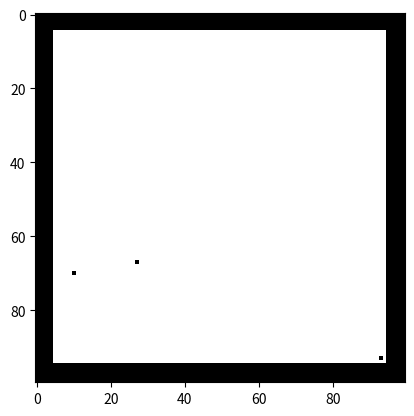

Here is the Python script that generated this plot:
import matplotlib.pyplot as plt, matplotlib.animation as ani
import sys, numpy as np, scipy.ndimage as ndi


def render(slides, isColor, fps, isSaved):
    f = plt.figure()
    reel = []
    for frame in slides:
        if isColor:
            reel.append([plt.imshow(frame)])
        else:
            reel.append([plt.imshow(frame, 'gray_r')])
    a = ani.ArtistAnimation(f, reel, interval=fps, blit=True, repeat_delay=500)
    plt.show()


def initialize_board(settings):
    if '-user' in settings:
        # Set spatial fields and fill blank canvas
        width = int(input('Enter width: '))
        height = int(input('Enter height: '))
        walls = int(input('Enter size of walls: '))
        blank = np.zeros((width, height))
        # Create boundaries
        blank[0:walls, :] = 1
        blank[:, 0:walls] = 1
        blank[:, height - walls:height] = 1
        blank[width - walls:width, :] = 1
        # Show it
        plt.imshow(blank, 'gray_r')
        plt.show()
        return blank
    else:
        blank = np.zeros((100, 100))
        blank[0:5, :] = 1
        blank[:, 0:5] = 1
        blank[:, 95:100] = 1
        blank[95:100, :] = 1
        # Add obstacles!
        board = add_enemies(3, blank)
        # Show it
        plt.imshow(board, 'gray_r')
        plt.show()
        return board


def add_enemies(N,board):
    for x in range(N):
        rxs = np.random.randint(0, board.shape[0], 1)
        rys = np.random.randint(0, board.shape[1], 1)

        board[rxs,rys] = 1
    return board



def main():
    config = initialize_board(sys.argv)


if __name__ == '__main__':
    main()
